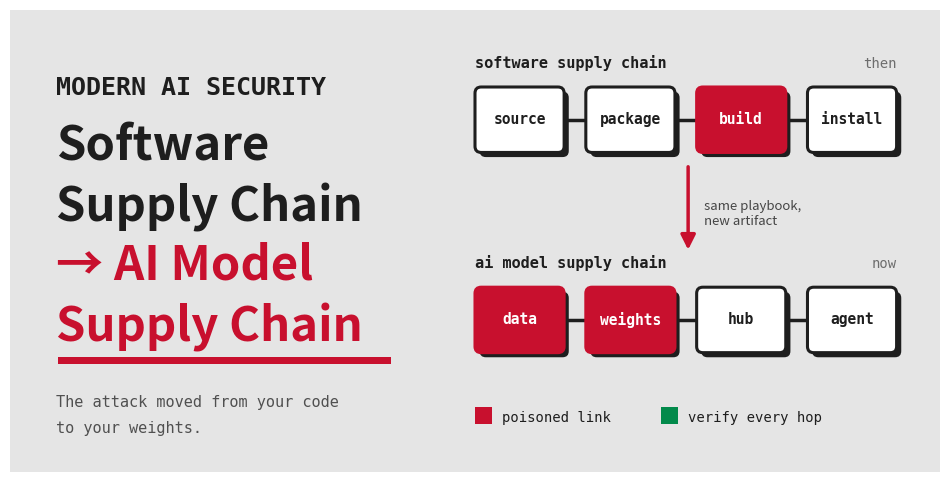

Write the Python code that produced this figure.
"""Hero banner for the "Modern AI Security: software supply chain -> AI model
supply chain" blog post (27 Oct 2026): the classic software chain on top,
the AI model chain below it, each with one poisoned link.

Original artwork (no logos). Opaque paper panel so it survives the site's
dark mode.

Usage: python scripts/ai_model_supply_chain_hero.py <output_dir>
"""
import os
import sys

import matplotlib

matplotlib.use("Agg")
import matplotlib.pyplot as plt
from matplotlib.patches import FancyArrowPatch, FancyBboxPatch, Rectangle

OUT = sys.argv[1] if len(sys.argv) > 1 else "."
PAPER, INK, RED, GREEN, WHITE = "#e5e5e5", "#1e1e1e", "#c8102e", "#028a4b", "#ffffff"
MONO = "DejaVu Sans Mono"
W, H = 12, 6

fig, ax = plt.subplots(figsize=(W, H))
ax.set_xlim(0, W)
ax.set_ylim(0, H)
ax.axis("off")
ax.add_patch(Rectangle((0, 0), W, H, fc=PAPER, ec="none", zorder=0))

# Title block (left).
ax.text(0.6, 4.9, "MODERN AI SECURITY", fontsize=18, color=INK, family=MONO, weight="bold")
ax.text(0.6, 4.05, "Software", fontsize=34, color=INK, weight="bold")
ax.text(0.6, 3.25, "Supply Chain", fontsize=34, color=INK, weight="bold")
ax.text(0.6, 2.5, "→ AI Model", fontsize=34, color=RED, weight="bold")
ax.text(0.6, 1.7, "Supply Chain", fontsize=34, color=RED, weight="bold")
ax.add_patch(Rectangle((0.62, 1.4), 4.3, 0.09, fc=RED, ec="none"))
ax.text(0.6, 0.85, "The attack moved from your code", fontsize=11, color=INK, family=MONO,
        alpha=0.75)
ax.text(0.6, 0.5, "to your weights.", fontsize=11, color=INK, family=MONO, alpha=0.75)

# Two chains (right), each a row of links with one poisoned.
CHAINS = [
    (4.15, "software supply chain", "then", [
        ("source", False), ("package", False), ("build", True), ("install", False)]),
    (1.55, "ai model supply chain", "now", [
        ("data", True), ("weights", True), ("hub", False), ("agent", False)]),
]
x0, bw, bh, gap = 6.0, 1.15, 0.85, 0.28
for y, label, tag, links in CHAINS:
    ax.text(x0, y + bh + 0.25, label, fontsize=11, color=INK, family=MONO, weight="bold")
    ax.text(x0 + 4 * bw + 3 * gap, y + bh + 0.25, tag, fontsize=10, color=INK, family=MONO,
            alpha=0.6, ha="right")
    for i, (name, poisoned) in enumerate(links):
        x = x0 + i * (bw + gap)
        colour = RED if poisoned else INK
        ax.add_patch(FancyBboxPatch((x + 0.06, y - 0.06), bw, bh,
                                    boxstyle="round,pad=0,rounding_size=0.08",
                                    fc=INK, ec="none", zorder=1))
        ax.add_patch(FancyBboxPatch((x, y), bw, bh, boxstyle="round,pad=0,rounding_size=0.08",
                                    fc=RED if poisoned else WHITE, ec=colour, lw=2.2, zorder=2))
        ax.text(x + bw / 2, y + bh / 2, name, ha="center", va="center", fontsize=10.5,
                family=MONO, weight="bold", color=WHITE if poisoned else INK, zorder=3)
        if i < len(links) - 1:
            ax.plot([x + bw, x + bw + gap], [y + bh / 2] * 2, color=INK, lw=2.5, zorder=1)

# Evolution arrow between the chains.
ax.add_patch(FancyArrowPatch((x0 + 2.75, 4.0), (x0 + 2.75, 2.85), arrowstyle="-|>",
                             mutation_scale=22, lw=2.5, color=RED, zorder=3))
ax.text(x0 + 2.95, 3.35, "same playbook,\nnew artifact", fontsize=9.5, color=INK,
        va="center", alpha=0.8)

# Legend.
ax.add_patch(Rectangle((x0, 0.62), 0.22, 0.22, fc=RED, ec="none"))
ax.text(x0 + 0.35, 0.65, "poisoned link", fontsize=10, color=INK, family=MONO)
ax.add_patch(Rectangle((x0 + 2.4, 0.62), 0.22, 0.22, fc=GREEN, ec="none"))
ax.text(x0 + 2.75, 0.65, "verify every hop", fontsize=10, color=INK, family=MONO)

os.makedirs(OUT, exist_ok=True)
path = os.path.join(OUT, "hero.png")
fig.savefig(path, dpi=110, bbox_inches="tight", pad_inches=0, facecolor=PAPER)
print(path)
